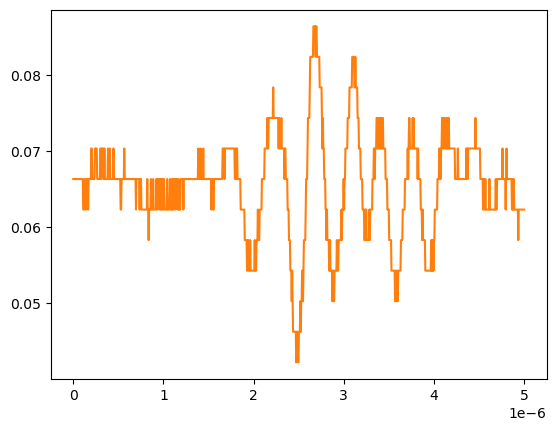

Data behind this chart, as committed beside it:
# KEYSIGHT TECHNOLOGIES, MSO-X 3024T, MY58262555, 07.30.2019051434
# time, 1
# 2024-09-13 12:20:48.816119
0.000000000000000000e+00, 6.636930000000000607e-02
5.005005005005005112e-09, 6.636930000000000607e-02
1.001001001001001022e-08, 6.636930000000000607e-02
1.501501501501501616e-08, 6.636930000000000607e-02
2.002002002002002045e-08, 6.636930000000000607e-02
2.502502502502502473e-08, 6.636930000000000607e-02
3.003003003003003233e-08, 6.636930000000000607e-02
3.503503503503503330e-08, 6.636930000000000607e-02
4.004004004004004090e-08, 6.636930000000000607e-02
4.504504504504504849e-08, 6.636930000000000607e-02
5.005005005005004947e-08, 6.636930000000000607e-02
5.505505505505505706e-08, 6.636930000000000607e-02
6.006006006006006466e-08, 6.636930000000000607e-02
6.506506506506506563e-08, 6.636930000000000607e-02
7.007007007007006661e-08, 6.636930000000000607e-02
7.507507507507508082e-08, 6.636930000000000607e-02
8.008008008008008180e-08, 6.636930000000000607e-02
8.508508508508508277e-08, 6.636930000000000607e-02
9.009009009009009698e-08, 6.636930000000000607e-02
9.509509509509509796e-08, 6.636930000000000607e-02
1.001001001001000989e-07, 6.636930000000000607e-02
1.051051051051051131e-07, 6.636930000000000607e-02
1.101101101101101141e-07, 6.234920000000000045e-02
1.151151151151151151e-07, 6.234920000000000045e-02
1.201201201201201293e-07, 6.234920000000000045e-02
1.251251251251251171e-07, 6.636930000000000607e-02
1.301301301301301313e-07, 6.636930000000000607e-02
1.351351351351351455e-07, 6.636930000000000607e-02
1.401401401401401332e-07, 6.234920000000000045e-02
1.451451451451451474e-07, 6.636930000000000607e-02
1.501501501501501616e-07, 6.636930000000000607e-02
1.551551551551551494e-07, 6.636930000000000607e-02
1.601601601601601636e-07, 6.636930000000000607e-02
1.651651651651651778e-07, 6.234920000000000045e-02
1.701701701701701655e-07, 6.636930000000000607e-02
1.751751751751751798e-07, 6.636930000000000607e-02
1.801801801801801940e-07, 6.636930000000000607e-02
1.851851851851851817e-07, 6.636930000000000607e-02
1.901901901901901959e-07, 6.636930000000000607e-02
1.951951951951952101e-07, 6.636930000000000607e-02
2.002002002002001979e-07, 7.038940000000000474e-02
2.052052052052052121e-07, 7.038940000000000474e-02
2.102102102102102263e-07, 6.636930000000000607e-02
2.152152152152152140e-07, 6.636930000000000607e-02
2.202202202202202282e-07, 6.636930000000000607e-02
2.252252252252252425e-07, 6.636930000000000607e-02
2.302302302302302302e-07, 6.636930000000000607e-02
2.352352352352352444e-07, 6.636930000000000607e-02
2.402402402402402586e-07, 7.038940000000000474e-02
2.452452452452452728e-07, 7.038940000000000474e-02
2.502502502502502341e-07, 7.038940000000000474e-02
2.552552552552552483e-07, 7.038940000000000474e-02
2.602602602602602625e-07, 7.038940000000000474e-02
2.652652652652652767e-07, 6.636930000000000607e-02
2.702702702702702909e-07, 6.636930000000000607e-02
2.752752752752753052e-07, 6.636930000000000607e-02
2.802802802802802664e-07, 6.636930000000000607e-02
2.852852852852852806e-07, 6.636930000000000607e-02
... 942 more rows
